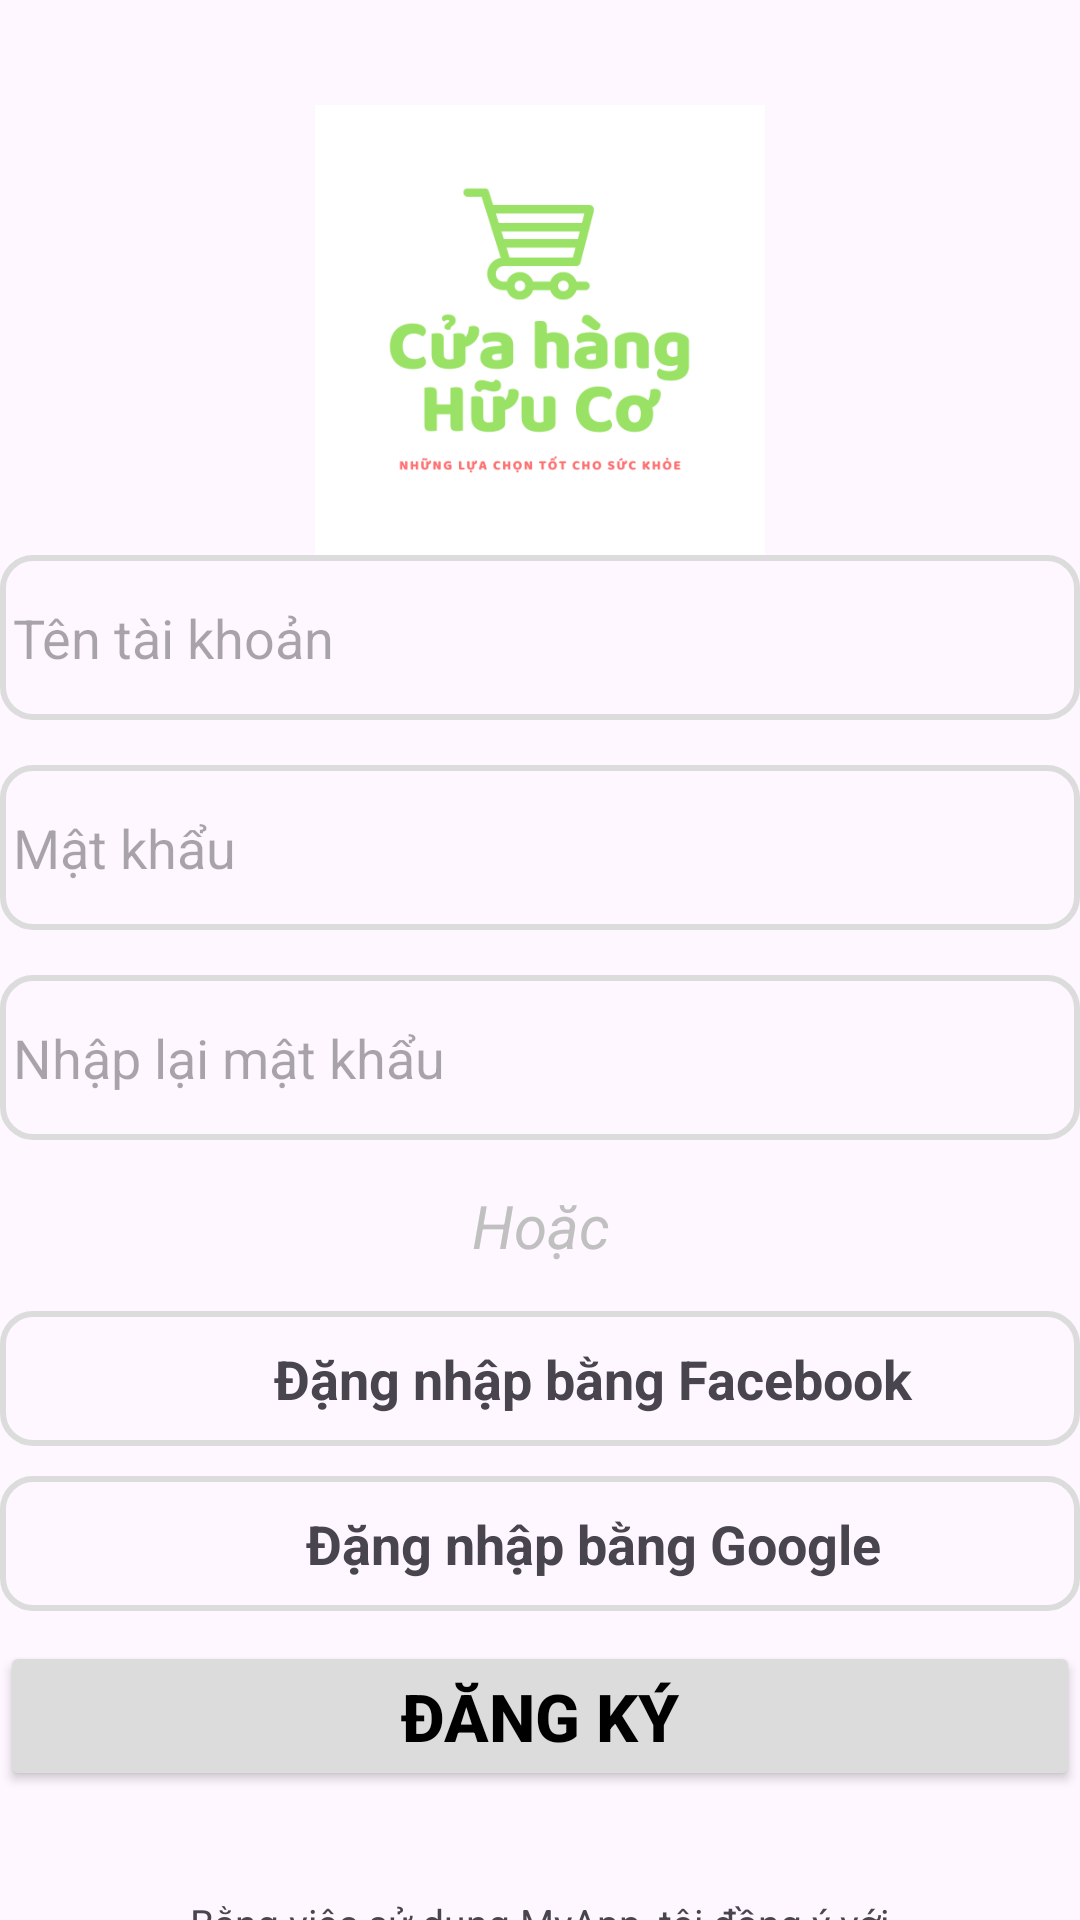

Write the Android layout XML for this screen, with the resource values it uses.
<!-- AndroidManifest.xml: application theme Theme.DuAn_007 -->
<!-- res/layout/activity_dang_ky.xml -->
<?xml version="1.0" encoding="utf-8"?>
<LinearLayout
    xmlns:android="http://schemas.android.com/apk/res/android"
    xmlns:tools="http://schemas.android.com/tools"
    xmlns:app="http://schemas.android.com/apk/res-auto"
    android:layout_width="match_parent"
    android:layout_height="match_parent"
    android:orientation="vertical"
    tools:context=".dangKy">

  <ImageView
      android:id="@+id/imgLogoDangKy"
      android:layout_width="150dp"
      android:layout_height="150dp"
      android:layout_gravity="center"
      android:layout_marginTop="35dp"
      android:src="@drawable/logo" />

  <EditText
      android:id="@+id/edtNameDangKy"
      android:layout_width="360dp"
      android:layout_gravity="center"
      android:layout_height="55dp"
      android:layout_marginBottom="15dp"
      android:inputType="text"
      android:background="@drawable/makecolor"
      android:hint=" Tên tài khoản" />

  <EditText
      android:id="@+id/edtPassDangKy"
      android:layout_width="360dp"
      android:layout_gravity="center"
      android:layout_height="55dp"
      android:layout_marginBottom="15dp"
      android:inputType="textPassword"
      android:background="@drawable/makecolor"
      android:hint=" Mật khẩu" />
  <EditText
      android:id="@+id/edtPassAgDangKy"
      android:layout_width="360dp"
      android:layout_gravity="center"
      android:layout_height="55dp"
      android:layout_marginBottom="15dp"
      android:inputType="text"
      android:background="@drawable/makecolor"
      android:hint=" Nhập lại mật khẩu" />

  <TextView
      android:id="@+id/textView2"
      android:layout_width="match_parent"
      android:layout_height="wrap_content"
      android:layout_marginBottom="15dp"
      android:textSize="20dp"
      android:textStyle="italic"
      android:textColor="#c0c0c0"
      android:gravity="center"
      android:text="Hoặc" />

  <LinearLayout
      android:layout_width="360dp"
      android:layout_height="45dp"
      android:background="@drawable/makecolor"
      android:layout_gravity="center"
      android:gravity="center"
      android:orientation="horizontal">

    <ImageView
        android:id="@+id/imgFb"
        android:layout_width="35dp"
        android:layout_height="35dp"
        android:layout_marginLeft="10dp"
        android:src="@drawable/logo1" />

    <TextView
        android:id="@+id/txtFb"
        android:gravity="center"
        android:layout_width="match_parent"
        android:layout_height="match_parent"
        android:textSize="18dp"
        android:textStyle="bold"
        android:paddingLeft="-10dp"
        android:text="Đặng nhập bằng Facebook" />
  </LinearLayout>

  <LinearLayout
      android:layout_marginVertical="10dp"
      android:layout_width="360dp"
      android:layout_height="45dp"
      android:background="@drawable/makecolor"
      android:layout_gravity="center"
      android:gravity="center"
      android:orientation="horizontal">

    <ImageView
        android:id="@+id/imgGg"
        android:layout_width="35dp"
        android:layout_height="35dp"
        android:layout_marginLeft="10dp"
        android:src="@drawable/logo2" />

    <TextView
        android:id="@+id/txtGg"
        android:gravity="center"
        android:layout_width="match_parent"
        android:layout_height="match_parent"
        android:textSize="18dp"
        android:textStyle="bold"
        android:paddingLeft="-10dp"
        android:text="Đặng nhập bằng Google" />
  </LinearLayout>

  <Button
      android:id="@+id/btnDangKyThanhCong"
      android:layout_width="360dp"
      android:layout_height="50dp"
      android:layout_gravity="center"
      android:textColor="@color/black"
      android:textSize="22dp"
      android:textStyle="bold"
      android:backgroundTint="#dcdcdc"
      android:layout_marginBottom="10dp"
      android:text="Đăng ký" />

  <TextView
      android:id="@+id/txtHopDongDangKy"
      android:layout_width="235dp"
      android:layout_height="63dp"
      android:layout_gravity="center"
      android:textSize="13dp"
      android:layout_marginTop="10dp"
      android:text="Bằng việc sử dụng MyApp, tôi đồng ý với Điều khoản và Điều kiện của MyApp"
      android:gravity="center"/>
</LinearLayout>
<!-- resources referenced by this layout -->
<resources>
  <!-- drawable logo: jpg bitmap (drawable, 23098 bytes) -->
  <!-- drawable makecolor (drawable) -->
  <?xml version="1.0" encoding="utf-8"?>
  <layer-list xmlns:android="http://schemas.android.com/apk/res/android">
      <item>
          <shape android:shape="rectangle">
              <stroke android:width="2dp" android:color="#dcdcdc">
              </stroke>
              <corners android:radius="10dp"></corners>
          </shape>
      </item>
  
  </layer-list>
  <style name="Theme.DuAn_007" parent="Base.Theme.DuAn_007" />
  <style name="Base.Theme.DuAn_007" parent="Theme.Material3.DayNight.NoActionBar">
          
          
      </style>
  <!-- not gathered from this repository: default colours our renderer supplied (Android Studio template values) -->
  <color name="black">#FF000000</color>
</resources>
